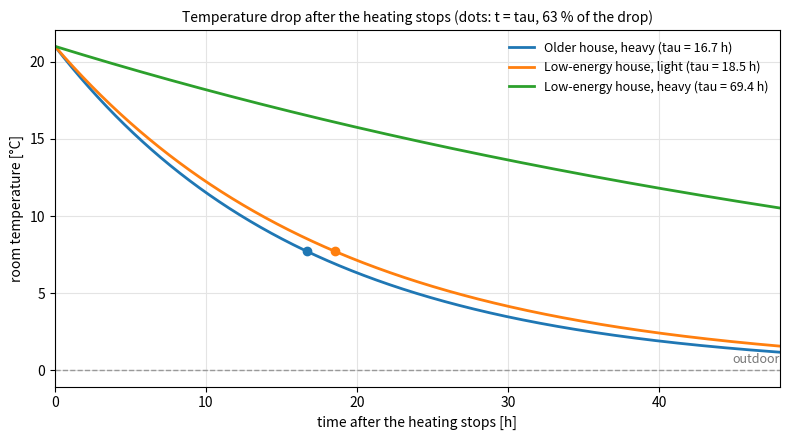

The script that saved this image:
"""Temperature drop in a room after the heating stops: a one-node RC model.

The room (air, furniture and internal construction) is one heat store C [J/K]
that loses heat through the envelope and ventilation, UA [W/K], to the outdoor
temperature T_out. Optional constant gains Phi [W] (people, appliances, sun).

    C dT/dt = UA (T_out - T) + Phi

With constant T_out and Phi the solution is

    T(t) = T_inf + (T_0 - T_inf) exp(-t / tau),   tau = C / UA,   T_inf = T_out + Phi / UA

Give UA and either C or tau; the other follows from tau = C / UA.

Examples
    python room_cooldown.py                                  # compare the default cases
    python room_cooldown.py --UA 12 --tau 18                 # one case, tau in hours
    python room_cooldown.py --UA 50 --C 800 --hours 12       # one case, C in kJ/K
    python room_cooldown.py --UA 12 --tau 18 --gains 60 --t_out -5
"""
import argparse
import math

import matplotlib.pyplot as plt

# Default cases for a 20 m2 room. UA and C per m2 of floor times 20 m2.
CASES = [
    # name,                          UA [W/K],  C [kJ/K]
    ("Older house, heavy",           2.5 * 20, 150 * 20),
    ("Low-energy house, light",      0.6 * 20,  40 * 20),
    ("Low-energy house, heavy",      0.6 * 20, 150 * 20),
]


def simulate(UA, C, T0=21.0, T_out=0.0, gains=0.0, hours=24.0, dt=60.0):
    """Step the heat balance forward in time (explicit Euler, dt in s).

    Returns lists of time [h] and room temperature [C]. The analytical solution
    is printed alongside, so students can check the numerical result.
    """
    t, T = [0.0], [T0]
    for _ in range(int(hours * 3600 / dt)):
        dTdt = (UA * (T_out - T[-1]) + gains) / C
        T.append(T[-1] + dTdt * dt)
        t.append(t[-1] + dt / 3600)
    return t, T


def analytical(UA, C, t_h, T0, T_out, gains):
    tau = C / UA
    T_inf = T_out + gains / UA
    return T_inf + (T0 - T_inf) * math.exp(-t_h * 3600 / tau)


def main():
    ap = argparse.ArgumentParser(description=__doc__, formatter_class=argparse.RawDescriptionHelpFormatter)
    ap.add_argument("--UA", type=float, help="heat loss coefficient, W/K")
    ap.add_argument("--C", type=float, help="heat capacity, kJ/K")
    ap.add_argument("--tau", type=float, help="time constant, h (instead of C)")
    ap.add_argument("--T0", type=float, default=21.0, help="room temperature when the heating stops, C (default 21)")
    ap.add_argument("--t_out", type=float, default=0.0, help="outdoor temperature, C (default 0)")
    ap.add_argument("--gains", type=float, default=0.0, help="constant internal and solar gains, W (default 0)")
    ap.add_argument("--hours", type=float, default=48.0, help="simulated time, h (default 48)")
    a = ap.parse_args()

    if a.UA is not None:
        if a.tau is not None:
            C = a.tau * 3600 * a.UA          # J/K
        elif a.C is not None:
            C = a.C * 1e3
        else:
            ap.error("give --C or --tau together with --UA")
        cases = [(f"UA = {a.UA:g} W/K, tau = {C / a.UA / 3600:.1f} h", a.UA, C)]
    else:
        cases = [(n, UA, C * 1e3) for n, UA, C in CASES]

    print(f"T0 = {a.T0} C, T_out = {a.t_out} C, gains = {a.gains} W\n")
    print(f"{'case':34s} {'UA W/K':>7s} {'C kJ/K':>8s} {'tau h':>6s} {'T_inf C':>8s} {'T(8 h)':>7s} {'T(24 h)':>8s}")
    fig, ax = plt.subplots(figsize=(8, 4.5))
    for name, UA, C in cases:
        t, T = simulate(UA, C, a.T0, a.t_out, a.gains, a.hours)
        tau_h = C / UA / 3600
        T_inf = a.t_out + a.gains / UA
        print(f"{name:34s} {UA:7.1f} {C / 1e3:8.0f} {tau_h:6.1f} {T_inf:8.1f} "
              f"{analytical(UA, C, 8, a.T0, a.t_out, a.gains):7.1f} {analytical(UA, C, 24, a.T0, a.t_out, a.gains):8.1f}")
        line, = ax.plot(t, T, lw=2, label=f"{name} (tau = {tau_h:.1f} h)")
        if tau_h <= a.hours:   # mark 63 % of the drop at t = tau
            ax.plot(tau_h, analytical(UA, C, tau_h, a.T0, a.t_out, a.gains), "o", color=line.get_color())
    ax.axhline(a.t_out, color="#999", lw=1, ls="--")
    ax.text(a.hours, a.t_out + 0.3, "outdoor", ha="right", va="bottom", color="#777", fontsize=9)
    ax.set_xlabel("time after the heating stops [h]")
    ax.set_ylabel("room temperature [°C]")
    ax.set_xlim(0, a.hours)
    ax.grid(True, color="#e4e4e4")
    ax.legend(frameon=False, fontsize=9)
    ax.set_title("Temperature drop after the heating stops (dots: t = tau, 63 % of the drop)", fontsize=10)
    fig.tight_layout()
    plt.show()


if __name__ == "__main__":
    main()
